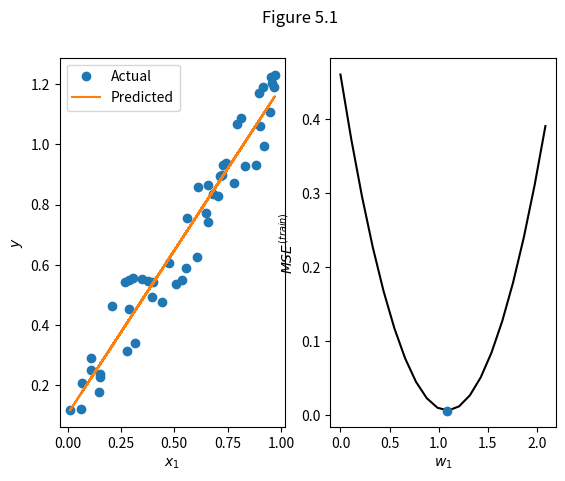

Source code (Python):
import numpy as np
import matplotlib.pyplot as plt

#Deep Learning
#http://www.deeplearningbook.org/
#Figure 5.1
#Linear regression

# y_hat = w.T x + b
# w = (X.T X)^-1 X.T y
def MSE(y_,y):
    #Mean square error
    return 1./len(y)*np.power(np.linalg.norm(y_-y),2)
def plots():
    ##Plot
    fig, axs = plt.subplots(ncols=2)

    # Linear regression
    axs[0].plot(x[:, 0], y, 'o', label='Actual')
    axs[0].plot(x[:, 0], y_hat, label='Predicted')
    axs[0].legend()
    axs[0].set_xlabel(r'$x_1$')
    axs[0].set_ylabel(r'$y$')

    # Comparing ws
    axs[1].plot(ws[:,0], MSEs, 'black')
    axs[1].plot(w[0], MSE_, 'o')
    axs[1].set_xlabel(r'$w_1$')
    axs[1].set_ylabel(r'$MSE^{(train)}$')

    fig.suptitle('Figure 5.1')
    plt.show()
    # plt.savefig('figures/fig5.1.png')
"""MAIN"""
size = 50
dim=1
x = np.array([np.concatenate([r,[1]]) for r in np.random.rand(size,dim)])
y = x[:,0]+(np.random.rand(size)*.3) #jittery but linearish

##Calculate best w that minimizes MSE
w = np.dot(
        np.dot(
            np.linalg.inv(
                np.dot(x.T,x)),
                    x.T),
                        y)
y_hat = np.dot(x,w)#Dot product

#Explore MSE landscape for w1
ws = np.array([[x_,w[1]] for x_ in np.linspace(0,w[0]+1,20)]) #From 0 to a bit past the solution, keeping y-int constant
y_hats = np.array([np.dot(x,w_) for w_ in ws]) #Predicted y for each w
MSEs = [MSE(y_,y) for y_ in y_hats] #MSE for all ws
MSE_ = MSE(y_hat,y) #For the best w, calculated in the prev step

plots()